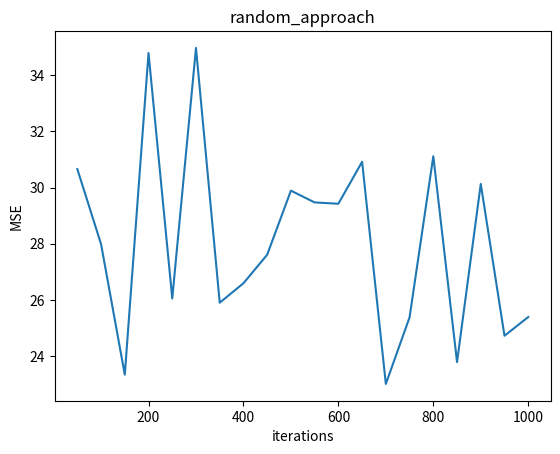

Reproduce this figure in Python.
#!/usr/bin/env python3

import numpy as np
from numpy import random

import scipy.io
from scipy.sparse.coo import coo_matrix
import matplotlib.pyplot as plt


class randomMF():

    def __init__(self, data, features):
        self.data = data
        self.features = features
        self.user_count = data.shape[0]
        self.item_count = data.shape[1]

        self.user_features = np.zeros([self.user_count, self.features])
        self.item_features = np.zeros([self.features, self.item_count])

    def MSE(self):
        matrix_product = np.matmul(self.user_features, self.item_features)
        return np.sum((self.data - matrix_product)**2)

    def randomUpdate(self):
        for user_idx in range(self.user_count):
            for usrFea_idx in range(self.features):
                self.user_features[user_idx, usrFea_idx] = random.rand()

            for item_idx in range(self.item_count):
                for itmFea_idx in range(self.features):
                    if itmFea_idx == self.features - 1:
                        self.item_features[itmFea_idx, item_idx] = self.data[user_idx,
                                                                             item_idx] / np.sum(self.user_features[user_idx])
                    else:
                        self.item_features[itmFea_idx,
                                           item_idx] = random.rand()

    def train_model(self, iterations=1000):
        accu_array = []
        x_array = []
        for i in range(iterations):
            self.randomUpdate()

            if (i+1) % 50 == 0:
                mse = self.MSE()
                accu_array.append(mse)
                x_array.append(i+1)
                print(mse)

        plt.title("random_approach")
        plt.plot(x_array, accu_array)
        plt.xlabel('iterations')
        plt.ylabel('MSE')
        plt.show()


def smallTest():
    d = np.array([[0, 2, 5], [0, 3, 0], [1, 0, 0]])

    d2 = randomMF(d, 5)
    d2.train_model(iterations=1000)


def fbDataTest():
    facebook_matrix = scipy.io.mmread("./facebook_combined.mtx")

    f_data = coo_matrix((4039, 4039), dtype=np.int8).toarray()

    fModel = randomMF(f_data, 3)
    fModel.train_model()


smallTest()

# fbDataTest()
